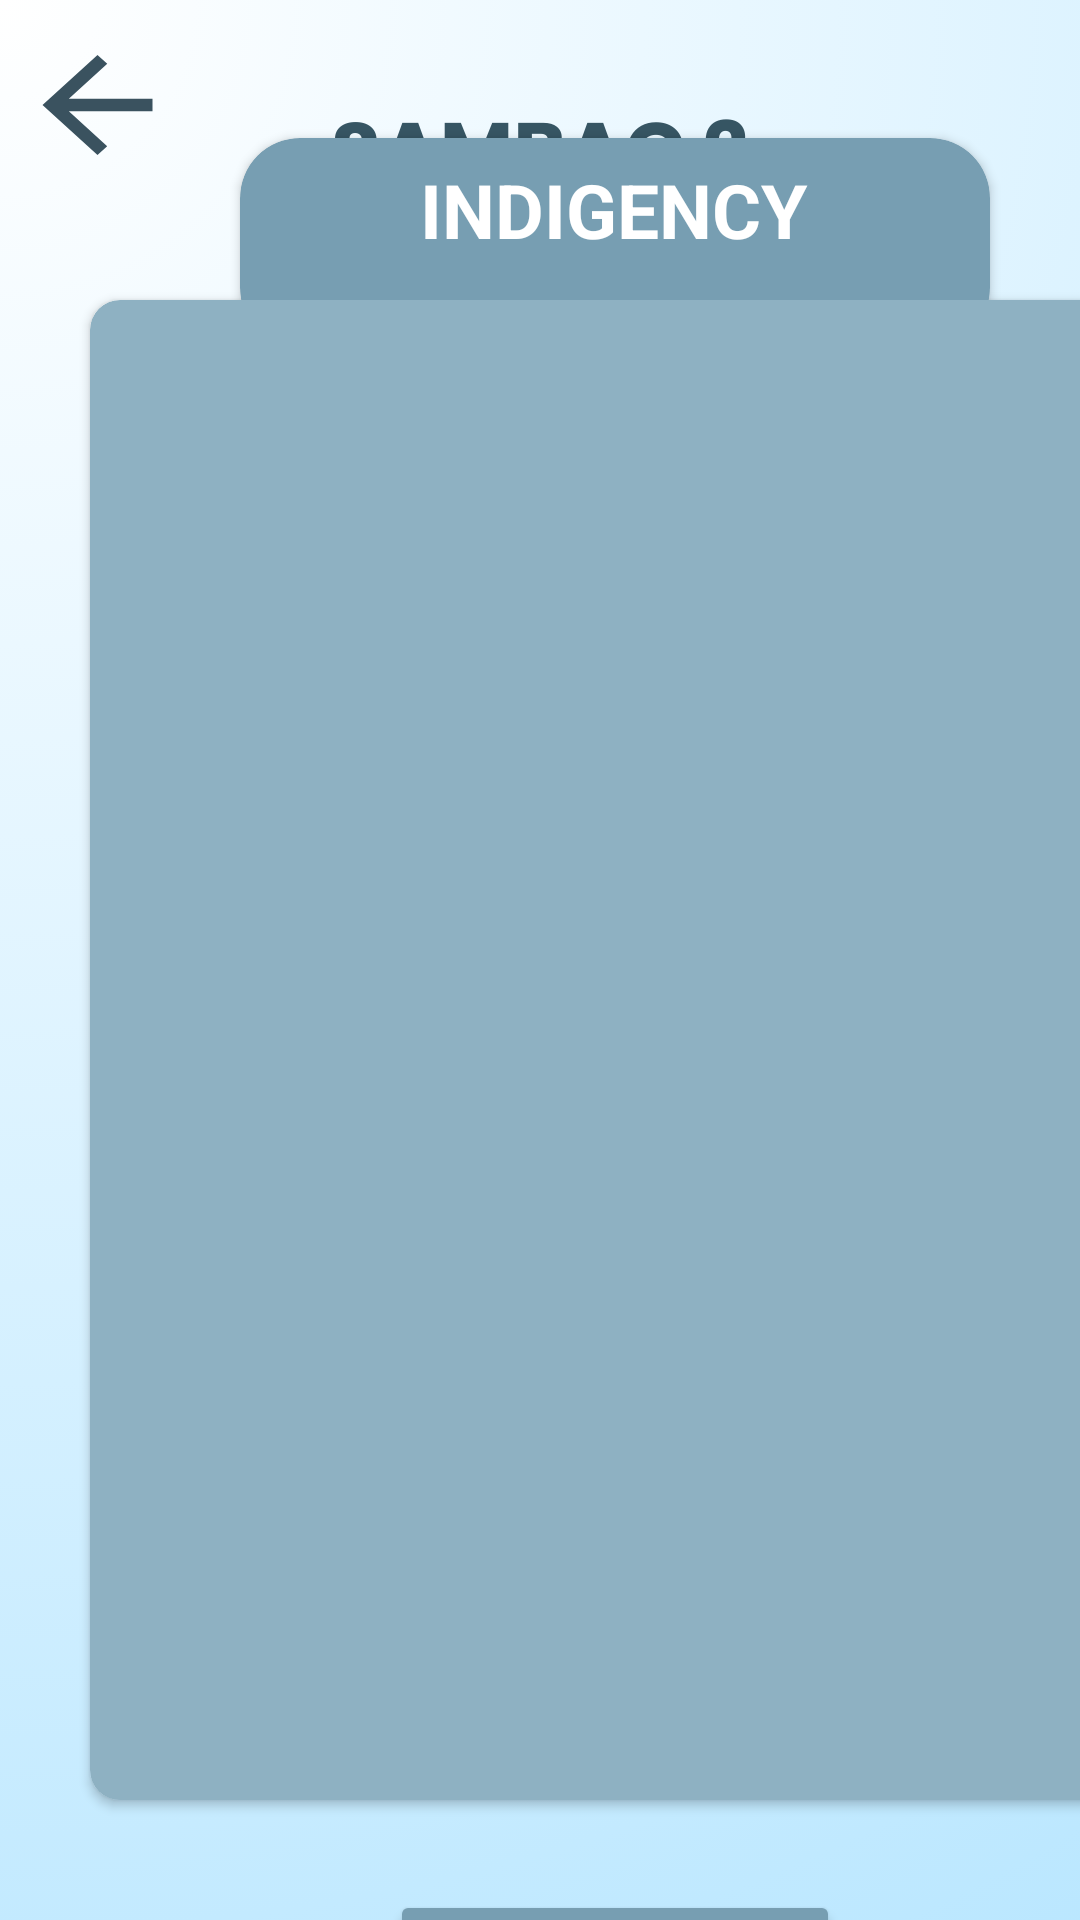

Layout XML and referenced resources for this Android screen:
<!-- AndroidManifest.xml: application theme Theme.SAMBAG2 -->
<!-- res/layout/fragment_indigency.xml -->
<?xml version="1.0" encoding="utf-8"?>
<FrameLayout xmlns:android="http://schemas.android.com/apk/res/android"
    xmlns:tools="http://schemas.android.com/tools"
    android:layout_width="match_parent"
    android:layout_height="match_parent"
    xmlns:app="http://schemas.android.com/apk/res-auto"
    android:background="@drawable/homepage">

    <androidx.cardview.widget.CardView
        android:layout_width="250dp"
        android:layout_height="70dp"
        android:backgroundTint="#779eb2"
        app:cardCornerRadius="20dp"
        android:layout_marginStart="80dp"
        android:layout_marginTop="46dp"
        >
        <TextView
            android:layout_width="match_parent"
            android:layout_height="wrap_content"
            android:text="INDIGENCY"
            android:textStyle="bold"
            android:textColor="@color/white"
            android:textSize="25dp"
            android:layout_marginStart="60dp"
            android:layout_marginTop="7dp">

        </TextView>

    </androidx.cardview.widget.CardView>

    <ImageButton
        android:layout_width="55dp"
        android:layout_height="50dp"
        android:background="@drawable/back1"
        android:layout_marginStart="5dp"
        android:layout_marginTop="10dp">
    </ImageButton>

    <androidx.cardview.widget.CardView
        android:layout_width="350dp"
        android:layout_height="500dp"
        android:layout_marginTop="100dp"
        android:layout_marginStart="30dp"
        android:backgroundTint="#8eb1c2"
        app:cardCornerRadius="10dp">
    </androidx.cardview.widget.CardView>

    <Button
        android:layout_width="150dp"
        android:layout_height="65dp"
        android:layout_marginTop="630dp"
        android:backgroundTint="#779eb2"
        android:layout_marginStart="130dp"
        android:text="SUBMIT"
        android:textSize="20dp"
        android:textStyle="bold"
        android:textAppearance="@style/TextAppearance.AppCompat.Large"
        app:strokeColor="#446879"
        app:strokeWidth="1dp">

    </Button>
</FrameLayout>
<!-- resources referenced by this layout -->
<resources>
  <!-- drawable back1 (drawable) -->
  <vector android:autoMirrored="true" android:height="24dp"
      android:tint="#3A525f" android:viewportHeight="24"
      android:viewportWidth="24" android:width="24dp" xmlns:android="http://schemas.android.com/apk/res/android">
      <path android:fillColor="@android:color/white" android:pathData="M20,11H7.83l5.59,-5.59L12,4l-8,8 8,8 1.41,-1.41L7.83,13H20v-2z"/>
  </vector>
  <!-- drawable homepage: png bitmap (drawable, 409031 bytes) -->
  <style name="Theme.SAMBAG2" parent="Base.Theme.SAMBAG2" />
  <style name="Base.Theme.SAMBAG2" parent="Theme.Material3.DayNight.NoActionBar">
          
          
      </style>
  <!-- not gathered from this repository: default colours our renderer supplied (Android Studio template values) -->
  <color name="white">#FFFFFFFF</color>
</resources>
